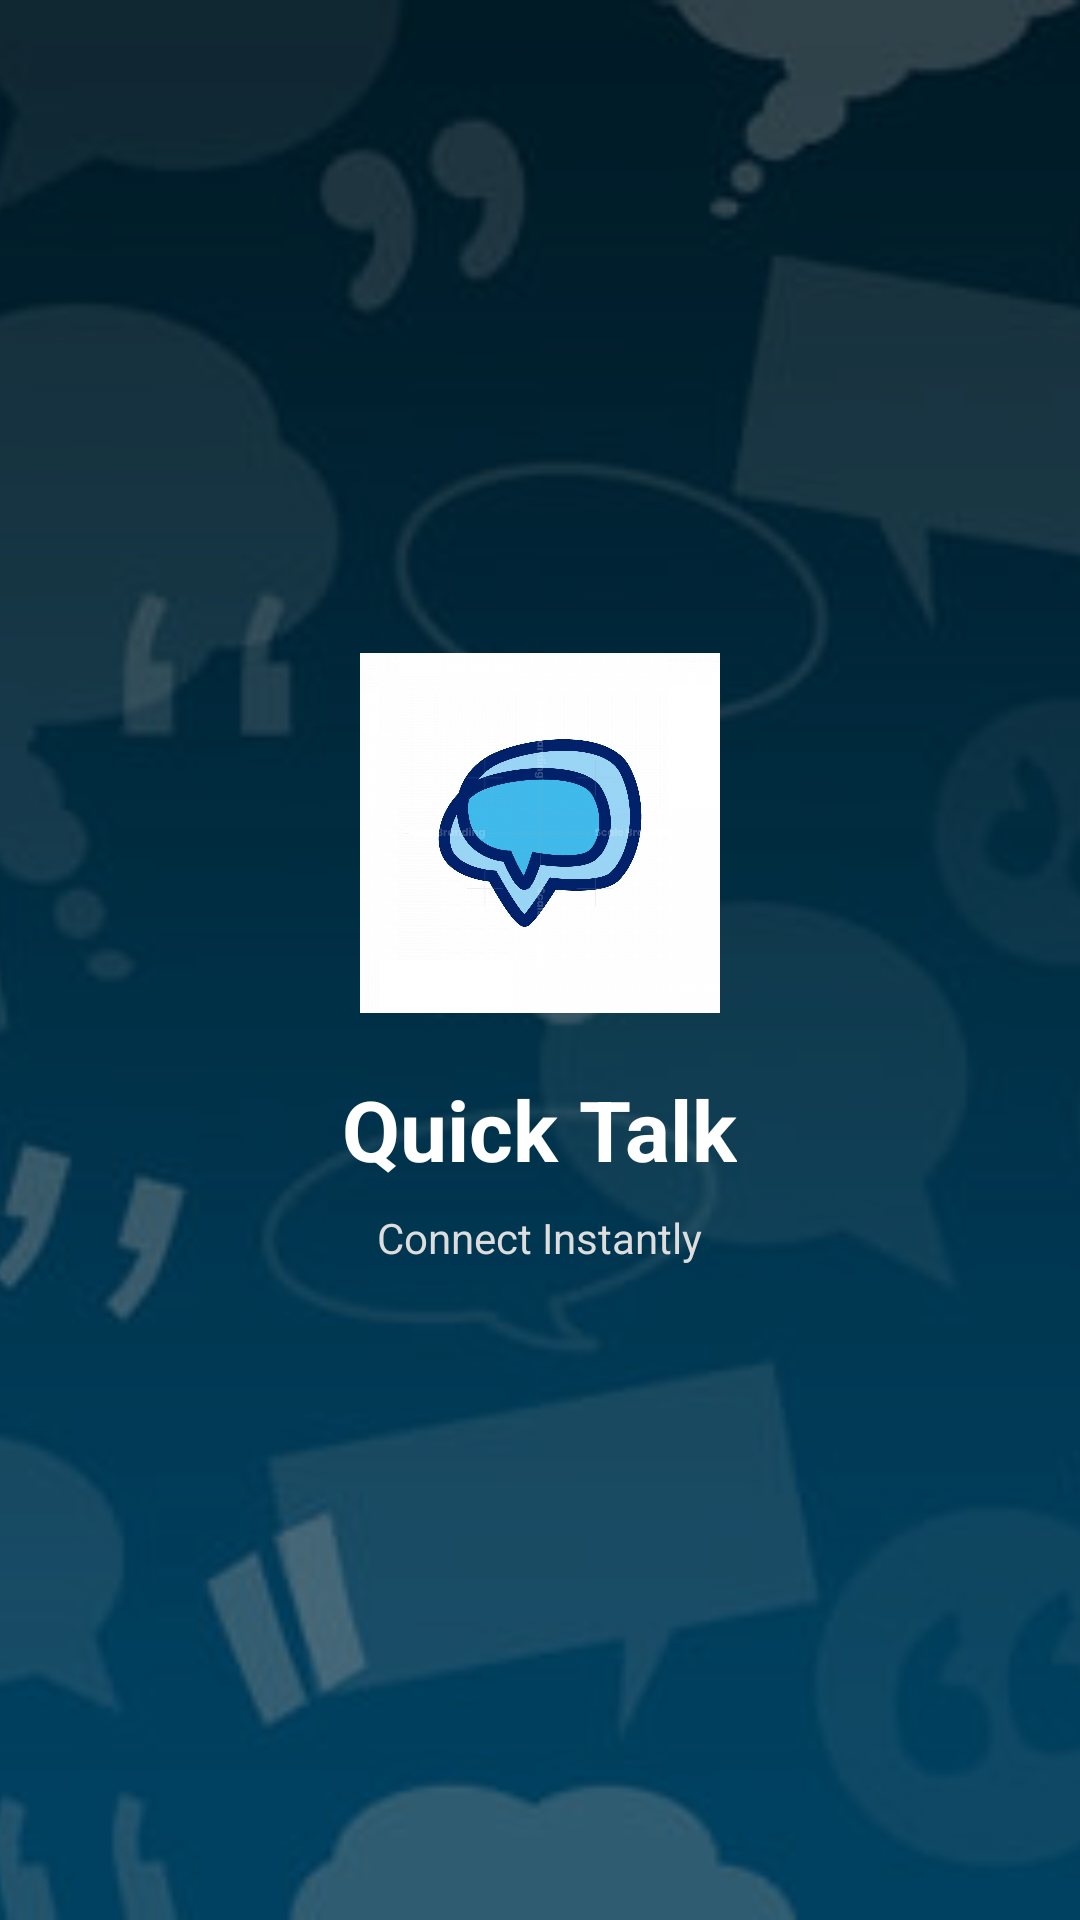

This screen was rendered from an Android layout file. Write that file and the resources it references.
<!-- AndroidManifest.xml: application theme Theme.SmartChatApp -->
<!-- res/layout/activity_welcome_screen.xml -->
<FrameLayout
    xmlns:android="http://schemas.android.com/apk/res/android"
    android:layout_width="match_parent"
    android:layout_height="match_parent">
    <ImageView
        android:src="@drawable/welcomebg"
        android:scaleType="centerCrop"
        android:layout_width="match_parent"
        android:layout_height="match_parent"/>

    <View
        android:background="#66000000"
        android:layout_width="match_parent"
        android:layout_height="match_parent"/>
    <LinearLayout
        android:orientation="vertical"
        android:gravity="center"
        android:layout_width="match_parent"
        android:layout_height="match_parent">

        <ImageView
            android:id="@+id/logo"
            android:layout_width="120dp"
            android:layout_height="120dp"
            android:layout_marginBottom="20dp"
            android:src="@drawable/logo" />

        <TextView
            android:text="Quick Talk"
            android:textSize="28sp"
            android:textStyle="bold"
            android:textColor="#FFFFFF"
            android:layout_width="wrap_content"
            android:layout_height="wrap_content"/>
        <TextView
            android:text="Connect Instantly"
            android:textSize="14sp"
            android:textColor="#DDDDDD"
            android:layout_marginTop="8dp"
            android:layout_width="wrap_content"
            android:layout_height="wrap_content"/>
    </LinearLayout>
</FrameLayout>
<!-- resources referenced by this layout -->
<resources>
  <!-- drawable logo: png bitmap (drawable, 454376 bytes) -->
  <!-- drawable welcomebg: png bitmap (drawable, 168969 bytes) -->
  <style name="Theme.SmartChatApp" parent="Base.Theme.SmartChatApp" />
  <style name="Base.Theme.SmartChatApp" parent="Theme.Material3.DayNight.NoActionBar">
          
          
      </style>
</resources>
